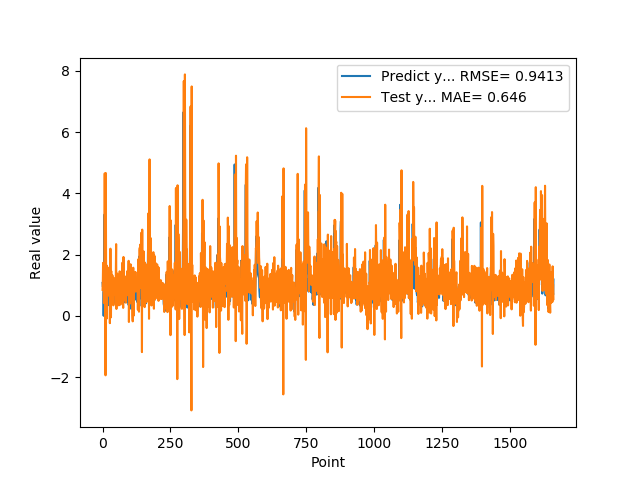

The table this chart was drawn from, first rows:
1.074290990829999792e+00, 8.463285878599611234e-01
9.521890282630000035e-01, 1.117507893484079196e+00
9.879170060160000766e-01, 1.728743380132971685e+00
1.011654973029999960e+00, 9.945964450301844062e-01
0.000000000000000000e+00, 8.639620131374030620e-01
7.643579840659999736e-01, 4.150822789222609055e-01
7.788103222849999119e-01, 6.067660551590244866e-01
3.306220054629999794e+00, 9.332608815635849986e-01
1.055441975589999970e+00, 4.649841601769964861e+00
7.543110251430000801e-01, 1.094528905643718186e+00
7.915459871289999283e-01, 1.068956011819867102e+00
1.409499049189999909e+00, -1.943737194710360328e+00
8.875439763070001042e-01, 4.660242081915807688e+00
6.401469707490000660e-01, 1.687166250019268565e+00
5.082880258560000808e-01, 7.990330215364792599e-01
8.640019893649999450e-01, -9.488459975118414269e-02
5.725920200349999822e-01, 1.635230214352490830e+00
8.469420075419999971e-01, 1.049958464844748862e+00
9.181020259860001032e-01, 1.043744667857138042e+00
7.976629734039999420e-01, 6.465045895788306130e-01
9.608020186419998776e-01, 1.355143347572278723e+00
9.555831551549999192e-01, 7.823197905822979470e-01
3.470349907879999862e-01, 1.123955785896041615e+00
9.546210169789999256e-01, 7.223682713192196569e-01
1.293938040730000072e+00, 7.688573417858561854e-01
5.251880288119999962e-01, 1.571906718489060717e+00
4.773890078070000542e-01, 1.591299236011676221e+00
1.275226235389999907e+00, -2.414470001254510334e-01
8.723750114439999814e-01, 9.765277766732466391e-01
8.355640172959999390e-01, 2.191010035478002216e+00
7.321749925609999377e-01, 1.039533186704481027e+00
7.640249729160000225e-01, -5.103693802914394118e-02
4.072830080990000323e-01, 1.461143579291409145e+00
4.752210080619999610e-01, 6.027347756115120081e-01
8.781340122220000488e-01, 5.992482719960298132e-01
7.414129972460000717e-01, 8.655822309042155993e-01
1.258002042770000051e+00, 1.325422018368993760e+00
1.069700956339999953e+00, 1.261954099529754902e+00
7.274609804150000691e-01, 9.044084936595089275e-01
7.892770171170000459e-01, 1.178693615829641939e+00
6.237750053410000550e-01, 3.405939110281660520e-01
6.914690136910000007e-01, 1.090267999662960285e+00
8.557710051540000640e-01, 1.229738639400076217e+00
7.093830108640000187e-01, 8.976312333414923073e-01
1.014547944070000041e+00, 1.079446997993465995e+00
1.115731000900000103e+00, 1.044613622081401516e+00
4.182830154900000208e-01, 1.171164219461658940e+00
1.002280950550000105e+00, 8.754491387985378070e-01
1.218860983849999968e+00, 6.715343794049434267e-01
1.143296003339999922e+00, 1.405508275583044808e+00
6.528189778330000248e-01, 2.339294226586662084e+00
6.746559739110000731e-01, 2.224503373936977946e-01
6.009536385540000802e-01, 5.861862775982448204e-01
6.694570183749999348e-01, 8.843706372140849314e-01
6.538079977039999990e-01, 1.377823014728973838e+00
7.814120054240000224e-01, 7.079259711274299427e-01
1.206303954120000022e+00, 9.470742304584620630e-01
8.469259738919999725e-01, 1.261112718873167227e+00
8.286409974099999687e-01, 1.165553081310865435e+00
6.482390165329999787e-01, 8.521631583357401896e-01
5.623700022700000023e-01, 3.415713789139330214e-01
... 1,599 more rows
